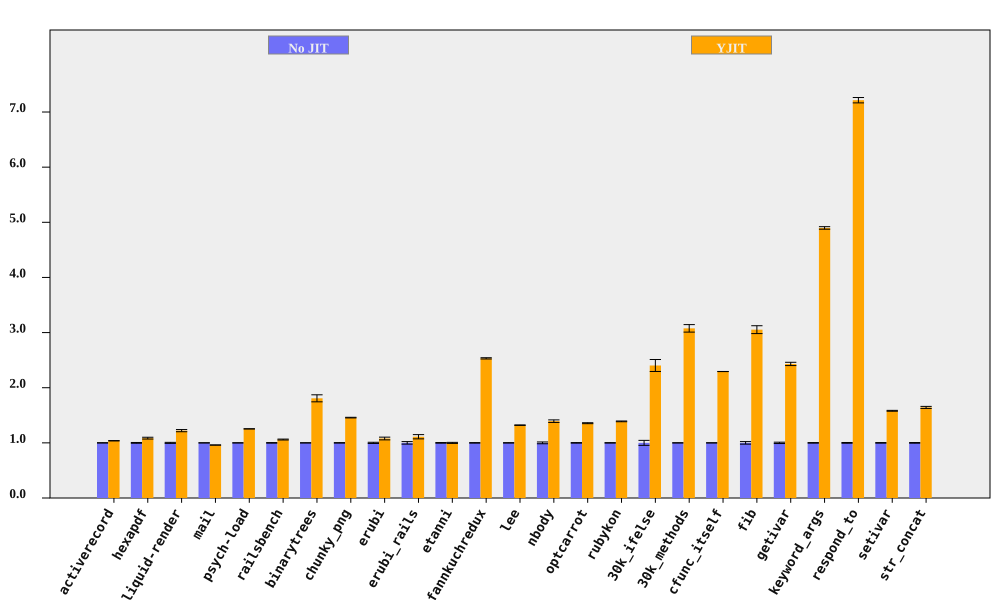

Data behind this chart, as committed beside it:
bench, No JIT (ms), No JIT RSD, YJIT (ms), YJIT RSD, YJIT spd, YJIT spd RSD, % in YJIT
activerecord, 373.6, 0.2196, 359.9, 0.1925, 1.038, 0.2921, 86.78
hexapdf, 8236, 0.7073, 7587, 1.322, 1.086, 1.5, 87.03
liquid-render, 538.7, 0.9227, 440.9, 1.324, 1.222, 1.614, 86.27
mail, 480.3, 0.09625, 500, 0.1094, 0.9606, 0.1457, 98.36
psych-load, 7507, 0.105, 5987, 0.03151, 1.254, 0.1096, 91.55
railsbench, 7452, 0.4723, 7029, 0.6218, 1.06, 0.7809, 85.29
binarytrees, 1028, 0.1152, 568.8, 3.521, 1.808, 3.523, 100
chunky_png, 2378, 0.3781, 1631, 0.1167, 1.458, 0.3957, 99.99
erubi, 802.7, 1.07, 744, 2.022, 1.079, 2.288, 100
erubi_rails, 63.41, 2.285, 57.07, 2.595, 1.111, 3.458, 84.78
etanni, 1155, 0.576, 1155, 0.7606, 0.9995, 0.9541, 7.026
fannkuchredux, 14463, 0.4353, 5711, 0.1246, 2.533, 0.4528, 100
lee, 3405, 0.2926, 2578, 0.1858, 1.321, 0.3466, 99.97
nbody, 277.7, 1.63, 199.3, 0.3479, 1.393, 1.667, 100
optcarrot, 16363, 0.4605, 12061, 0.4303, 1.357, 0.6303, 96.7
rubykon, 33146, 0.3813, 23848, 0.2917, 1.39, 0.4801, 99.89
30k_ifelse, 6262, 4.516, 2606, 0.04797, 2.403, 4.517, 100
30k_methods, 18323, 0.136, 5956, 2.207, 3.077, 2.211, 100
cfunc_itself, 278.5, 0.04316, 121.4, 0.02176, 2.294, 0.04833, 100
fib, 609.2, 2.31, 199.5, 0.3237, 3.053, 2.333, 100
getivar, 238.1, 1.224, 97.92, 0.01563, 2.432, 1.225, 100
keyword_args, 745.2, 0.4686, 152.2, 0.02937, 4.898, 0.4695, 100
respond_to, 720.1, 0.6705, 99.82, 0.07201, 7.214, 0.6744, 100
setivar, 178.9, 0.4963, 113.1, 0.00589, 1.581, 0.4964, 100
str_concat, 170.2, 0.5956, 103.6, 0.9489, 1.643, 1.12, 99.94
